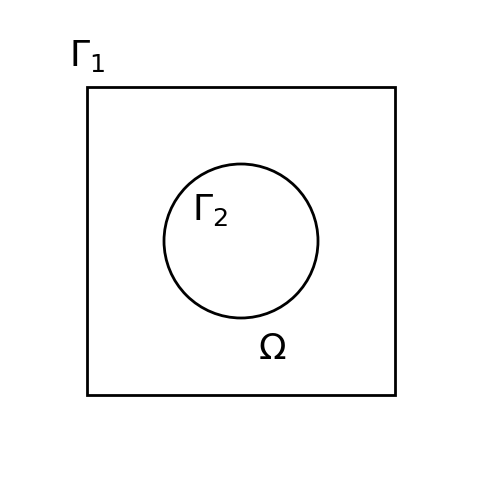

The script that saved this image:
import matplotlib.pyplot as plt
import matplotlib.patches as patches
FONT_SIZE = 26

# Создаем фигуру и оси
fig, ax = plt.subplots(figsize=(6, 6))

# Рисуем квадрат (\Gamma_1)
square = patches.Rectangle((-1, -1), 2, 2, edgecolor='black', facecolor='none', linewidth=2, label=r'$\Gamma_1$')
ax.add_patch(square)

# Рисуем круг (\Gamma_2)
circle = patches.Circle((0, 0), 0.5, edgecolor='black', facecolor='white', linewidth=2, label=r'$\Gamma_2$')
ax.add_patch(circle)
ax.text(-0.2, 0.2, r'$\Gamma_2$', ha='center', va='center', fontsize=FONT_SIZE, color='black')  # In G_1
ax.text(-1.0, 1.2, r'$\Gamma_1$', ha='center', va='center', fontsize=FONT_SIZE, color='black')   # In G_2
ax.text(0.2, -0.7, r'$\Omega$', ha='center', va='center', fontsize=FONT_SIZE, color='black')   # In G_2

# Настройка отображения
ax.set_xlim(-1.5, 1.5)
ax.set_ylim(-1.5, 1.5)
ax.set_aspect('equal')
ax.axis('off')
# Подписи и легенда
ax.set_xlabel('x')
ax.set_ylabel('y')

# Показываем результат
plt.grid(visible=False)
plt.savefig('omega-circle.png', bbox_inches='tight',)
plt.savefig('omega-circle.eps', bbox_inches='tight' )
